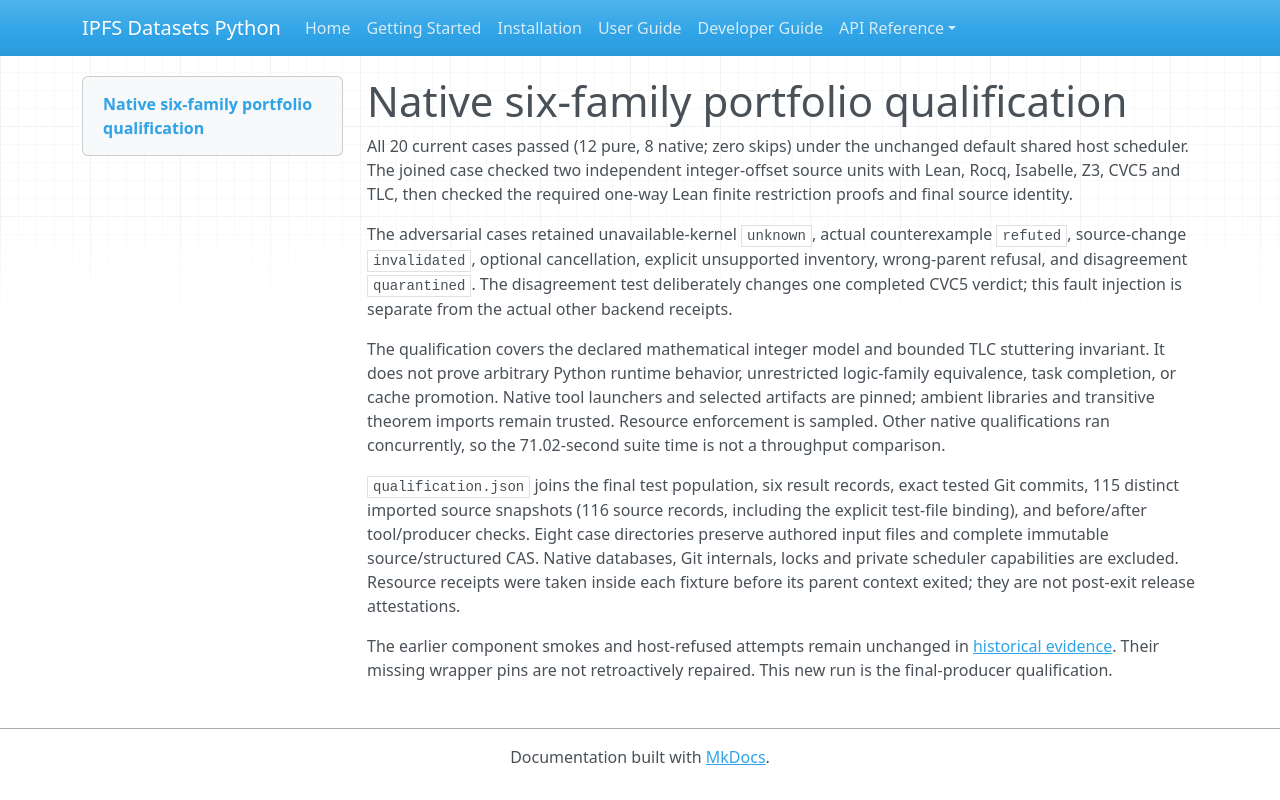

repository: endomorphosis/ipfs_datasets_py · page: software_contracts/evidence/codebase-obligation-portfolio-native-20261002/index.html · generator: mkdocs

# Native six-family portfolio qualification

All 20 current cases passed (12 pure, 8 native; zero skips) under the unchanged default shared host scheduler. The joined case checked two independent integer-offset source units with Lean, Rocq, Isabelle, Z3, CVC5 and TLC, then checked the required one-way Lean finite restriction proofs and final source identity.

The adversarial cases retained unavailable-kernel `unknown`, actual counterexample `refuted`, source-change `invalidated`, optional cancellation, explicit unsupported inventory, wrong-parent refusal, and disagreement `quarantined`. The disagreement test deliberately changes one completed CVC5 verdict; this fault injection is separate from the actual other backend receipts.

The qualification covers the declared mathematical integer model and bounded TLC stuttering invariant. It does not prove arbitrary Python runtime behavior, unrestricted logic-family equivalence, task completion, or cache promotion. Native tool launchers and selected artifacts are pinned; ambient libraries and transitive theorem imports remain trusted. Resource enforcement is sampled. Other native qualifications ran concurrently, so the 71.02-second suite time is not a throughput comparison.

`qualification.json` joins the final test population, six result records, exact tested Git commits, 115 distinct imported source snapshots (116 source records, including the explicit test-file binding), and before/after tool/producer checks. Eight case directories preserve authored input files and complete immutable source/structured CAS. Native databases, Git internals, locks and private scheduler capabilities are excluded. Resource receipts were taken inside each fixture before its parent context exited; they are not post-exit release attestations.

The earlier component smokes and host-refused attempts remain unchanged in [historical evidence](../codebase-obligation-portfolio-20261002/qualification.json). Their missing wrapper pins are not retroactively repaired. This new run is the final-producer qualification.
